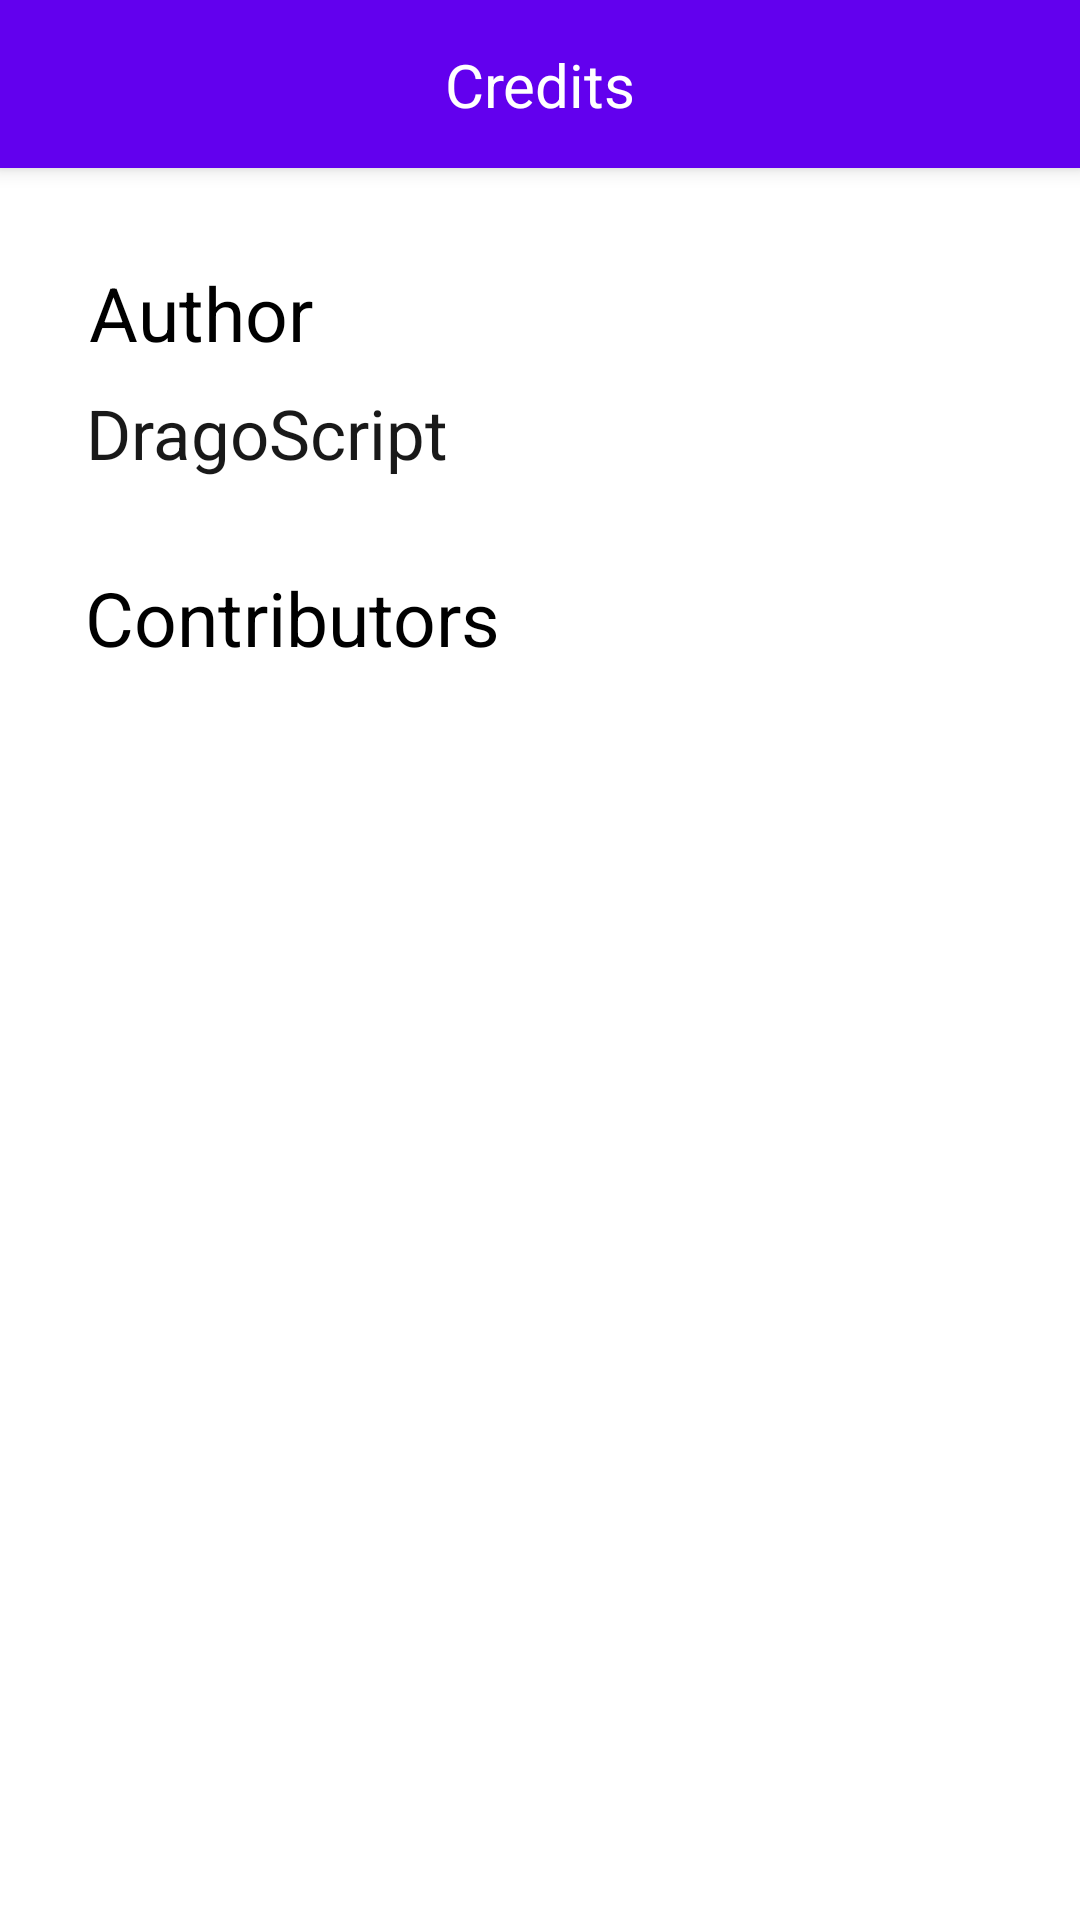

Layout XML and referenced resources for this Android screen:
<!-- AndroidManifest.xml: application theme Theme.ShinyHunter -->
<!-- res/layout/settings_about_credits.xml -->
<?xml version="1.0" encoding="utf-8"?>
<androidx.constraintlayout.widget.ConstraintLayout xmlns:android="http://schemas.android.com/apk/res/android"
    xmlns:app="http://schemas.android.com/apk/res-auto"
    xmlns:tools="http://schemas.android.com/tools"
    android:layout_width="match_parent"
    android:layout_height="match_parent">

    <include
        android:id="@+id/settings_about_credits_toolbar"
        layout="@layout/settings_about_credits_toolbar"
        tools:layout_editor_absoluteX="29dp"
        tools:layout_editor_absoluteY="0dp">
    </include>

    <TextView
        android:id="@+id/contributors"
        android:layout_width="wrap_content"
        android:layout_height="wrap_content"
        android:text="@string/contributors"
        android:textColor="#000000"
        android:textSize="25sp"
        app:layout_constraintBottom_toBottomOf="parent"
        app:layout_constraintEnd_toEndOf="@+id/settings_about_credits_toolbar"
        app:layout_constraintHorizontal_bias="0.128"
        app:layout_constraintStart_toStartOf="parent"
        app:layout_constraintTop_toBottomOf="@+id/author"
        app:layout_constraintVertical_bias="0.14" />

    <TextView
        android:id="@+id/dragoscriptBtn"
        android:layout_width="wrap_content"
        android:layout_height="wrap_content"
        android:text="@string/dragoscript"
        android:textColor="#E6000000"
        android:textSize="23sp"
        app:layout_constraintBottom_toTopOf="@+id/contributors"
        app:layout_constraintEnd_toEndOf="parent"
        app:layout_constraintHorizontal_bias="0.12"
        app:layout_constraintStart_toStartOf="parent"
        app:layout_constraintTop_toBottomOf="@+id/author"
        app:layout_constraintVertical_bias="0.212" />

    <TextView
        android:id="@+id/author"
        android:layout_width="wrap_content"
        android:layout_height="wrap_content"
        android:text="@string/author"
        android:textColor="#000000"
        android:textSize="25sp"
        app:layout_constraintBottom_toBottomOf="parent"
        app:layout_constraintEnd_toEndOf="parent"
        app:layout_constraintHorizontal_bias="0.104"
        app:layout_constraintStart_toStartOf="parent"
        app:layout_constraintTop_toTopOf="@+id/settings_about_credits_toolbar"
        app:layout_constraintVertical_bias="0.144" />

</androidx.constraintlayout.widget.ConstraintLayout>
<!-- res/layout/settings_about_credits_toolbar.xml (included above) -->
<?xml version="1.0" encoding="utf-8"?>
<androidx.constraintlayout.widget.ConstraintLayout xmlns:android="http://schemas.android.com/apk/res/android"
    xmlns:app="http://schemas.android.com/apk/res-auto"
    xmlns:tools="http://schemas.android.com/tools"
    android:layout_width="match_parent"
    android:layout_height="match_parent"
    tools:context=".MainMenu">


    <com.google.android.material.appbar.MaterialToolbar
        android:id="@+id/materialToolbar"
        android:layout_width="match_parent"
        android:layout_height="wrap_content"
        android:background="@color/design_default_color_primary"
        android:elevation="4dp"
        android:theme="@style/ThemeOverlay.AppCompat.Dark.ActionBar"
        app:layout_constraintBottom_toBottomOf="parent"
        app:layout_constraintEnd_toEndOf="parent"
        app:layout_constraintHorizontal_bias="0.0"
        app:layout_constraintStart_toStartOf="parent"
        app:layout_constraintTop_toTopOf="parent"
        app:layout_constraintVertical_bias="0.0">

    </com.google.android.material.appbar.MaterialToolbar>

    <TextView
        android:id="@+id/toolbar_lbl"
        android:layout_width="wrap_content"
        android:layout_height="wrap_content"
        android:text="@string/credits"
        android:textColor="#FFFFFF"
        android:textSize="20sp"
        android:translationZ="90dp"
        app:layout_constraintBottom_toBottomOf="@+id/materialToolbar"
        app:layout_constraintEnd_toEndOf="parent"
        app:layout_constraintStart_toStartOf="parent"
        app:layout_constraintTop_toTopOf="@+id/materialToolbar" />

    <ImageButton
        android:id="@+id/backBtn"
        android:layout_width="61dp"
        android:layout_height="54dp"
        android:background="@null"
        android:contentDescription="@string/go_to_settings"
        android:translationZ="90dp"
        app:layout_constraintBottom_toBottomOf="@+id/materialToolbar"
        app:layout_constraintEnd_toEndOf="@+id/materialToolbar"
        app:layout_constraintHorizontal_bias="0.0"
        app:layout_constraintStart_toStartOf="@+id/materialToolbar"
        app:layout_constraintTop_toTopOf="@+id/materialToolbar"
        app:layout_constraintVertical_bias="1.0"
        app:srcCompat="@drawable/back_icon_light" />

</androidx.constraintlayout.widget.ConstraintLayout>
<!-- resources referenced by this layout -->
<resources>
  <string name="author">Author</string>
  <string name="contributors">Contributors</string>
  <string name="credits">Credits</string>
  <string name="dragoscript">DragoScript</string>
  <string name="go_to_settings">go to settings</string>
  <style name="Theme.ShinyHunter" parent="Theme.MaterialComponents.DayNight.NoActionBar">
          
          <item name="colorPrimary">@color/purple_500</item>
          <item name="colorPrimaryVariant">@color/purple_700</item>
          <item name="colorOnPrimary">@color/white</item>
          
          <item name="colorSecondary">@color/teal_200</item>
          <item name="colorSecondaryVariant">@color/teal_700</item>
          <item name="colorOnSecondary">@color/black</item>
          
          <item name="android:statusBarColor" tools:targetApi="l">?attr/colorPrimaryVariant</item>
          
      </style>
  <!-- not gathered from this repository: default colours our renderer supplied (Android Studio template values) -->
  <color name="purple_500">#FF6200EE</color>
  <color name="purple_700">#FF3700B3</color>
  <color name="teal_200">#FF03DAC5</color>
  <color name="teal_700">#FF018786</color>
  <color name="black">#FF000000</color>
  <color name="white">#FFFFFFFF</color>
</resources>
